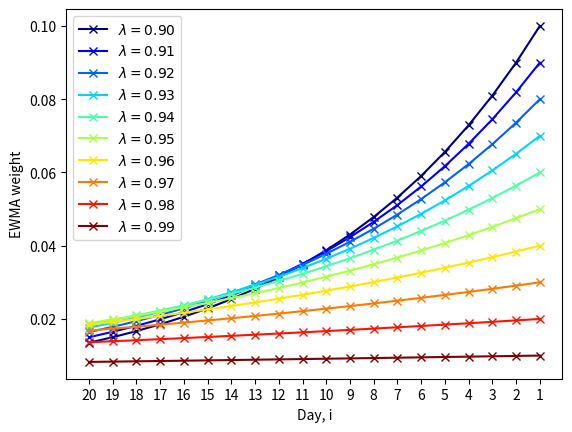
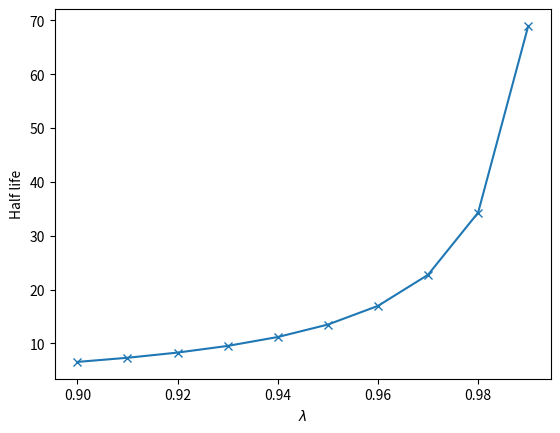

The matplotlib source for these figures, in order:


###############
# Authored by Weisheng Jiang
# Book 6  |  From Basic Arithmetic to Machine Learning
# Published and copyrighted by Tsinghua University Press
# Beijing, China, 2022
###############


import numpy as np
import matplotlib.pyplot as plt

lambdas = np.linspace(0.9,0.99,10)
i_day   = np.linspace(1,20,20)

lambda_l, ii = np.meshgrid(lambdas,i_day)

ww = (1 - lambda_l)*lambda_l**(ii - 1)

fig, ax = plt.subplots()

colors = plt.cm.jet(np.linspace(0,1,10))

for i in np.linspace(1,10,10):
    plt.plot(i_day,ww[:,int(i)-1],marker = 'x',
             color = colors[int(i)-1],
             label = '$\lambda = {lll:.2f}$'.format(lll = lambdas[int(i)-1]))

plt.xlabel('Day, i')
plt.ylabel('EWMA weight')
plt.xticks(i_day)
plt.legend()
ax.invert_xaxis()

HL = np.log(0.5)/np.log(lambdas)

fig, ax = plt.subplots()

plt.plot(lambdas,HL,marker = 'x')
plt.xlabel('$\lambda$')
plt.ylabel('Half life')
